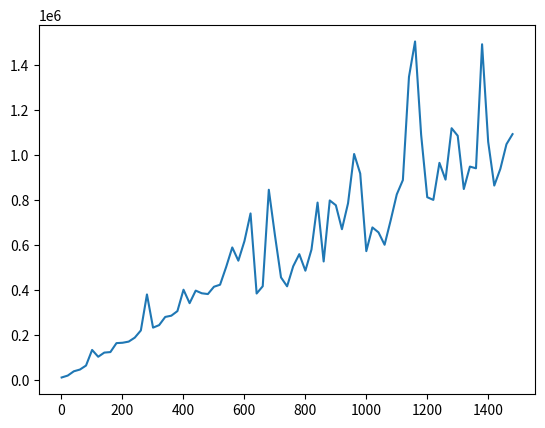

Reproduce this figure in Python.
import matplotlib.pyplot as plt
x = [1,21,41,61,81,101,121,141,161,181,201,221,241,261,281,301,321,341,361,381,401,421,441,461,481,501,521,541,561,581,601,621,641,661,681,701,721,741,761,781,801,821,841,861,881,901,921,941,961,981,1001,1021,1041,1061,1081,1101,1121,1141,1161,1181,1201,1221,1241,1261,1281,1301,1321,1341,1361,1381,1401,1421,1441,1461,1481]

y8 = [13368,21769,40786,48535,66267,135603,105341,123839,126109,165939,167522,172592,190199,222257,382084,234641,245804,282144,287706,308055,402975,343257,398992,387160,383744,416241,425169,504055,590676,531908,618861,741576,386120,418311,846801,645637,457624,418063,506969,560835,487462,581306,789871,528371,799336,778049,671627,786631,1005611,918839,574349,679550,657503,602567,711153,826246,889812,1347743,1505092,1090179,813721,801751,966244,891740,1120001,1086496,849993,949630,942032,1492741,1059749,865436,939753,1048868,1093796]
plt.plot(x, y8) 
plt.show()
